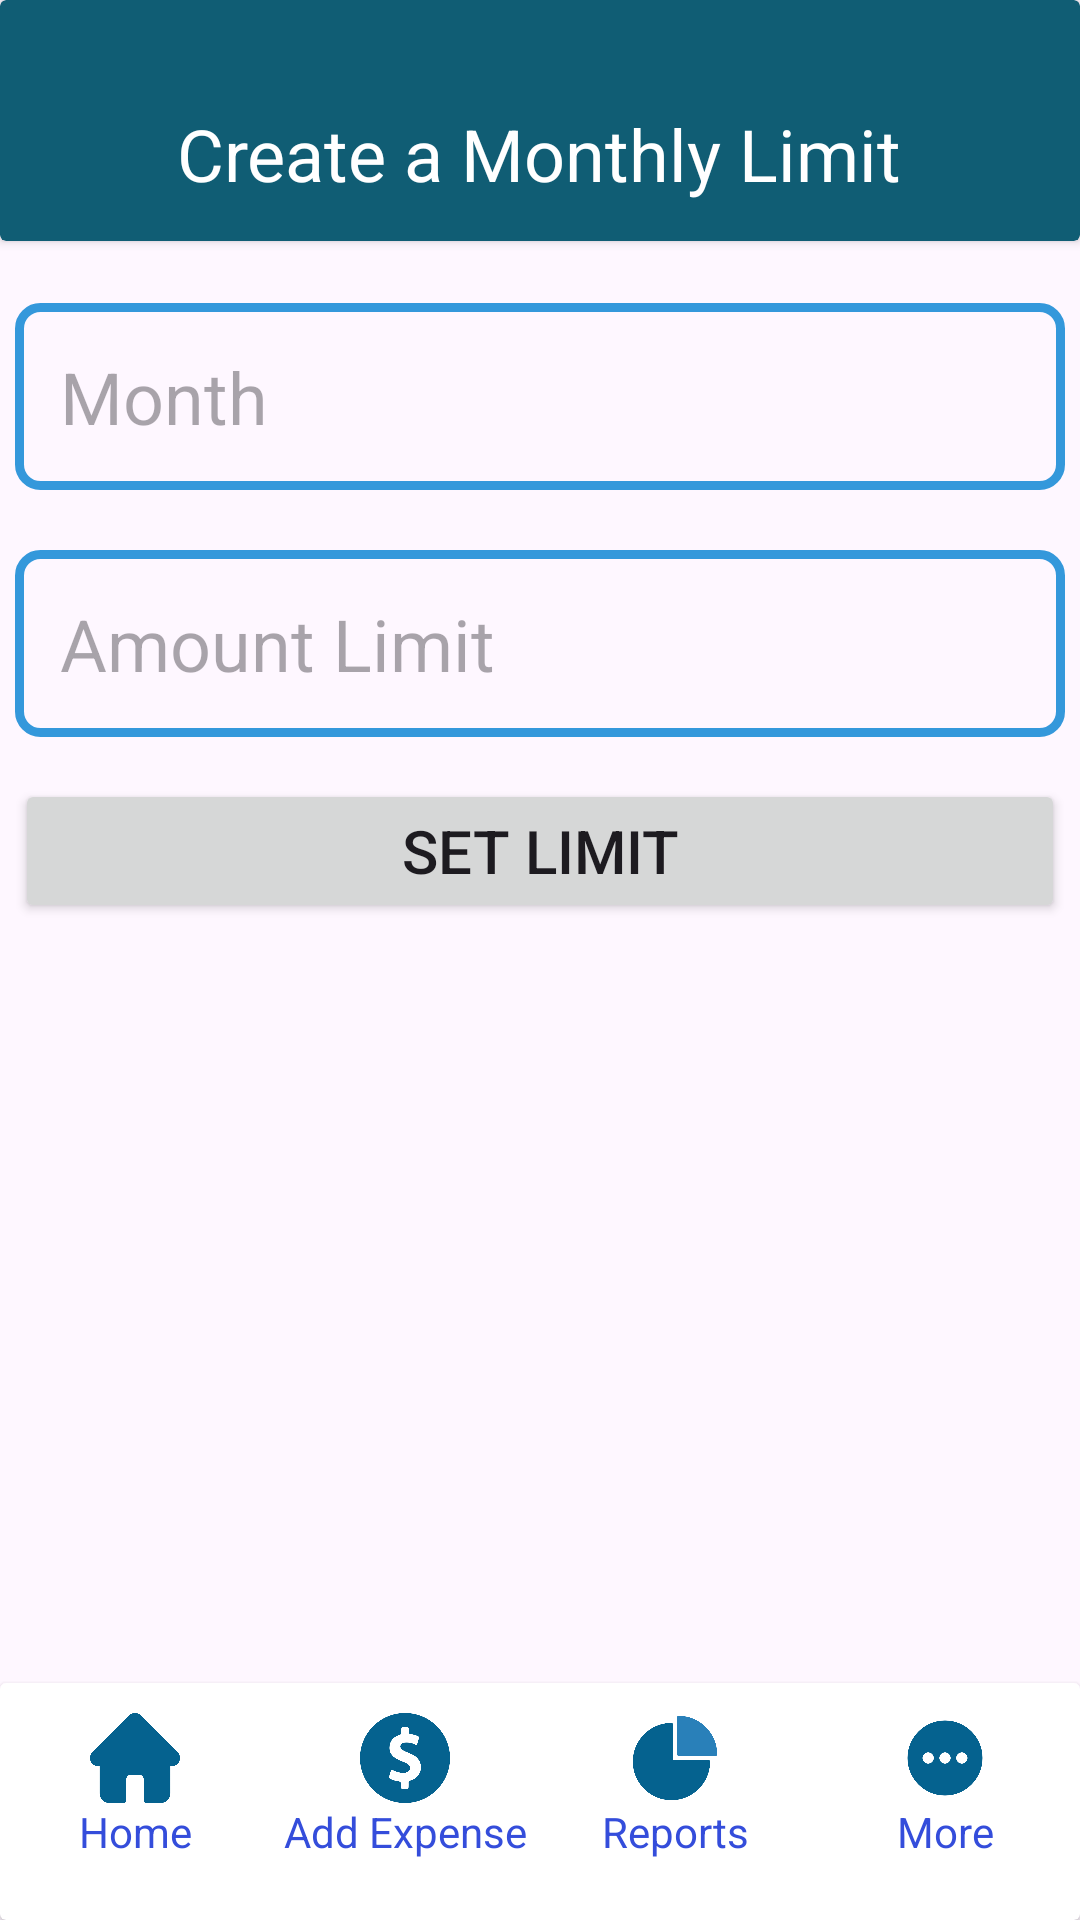

Layout XML and referenced resources for this Android screen:
<!-- AndroidManifest.xml: application theme Theme.BudgetWise -->
<!-- res/layout/activity_set_limits.xml -->
<?xml version="1.0" encoding="utf-8"?>
<androidx.constraintlayout.widget.ConstraintLayout xmlns:android="http://schemas.android.com/apk/res/android"
    xmlns:app="http://schemas.android.com/apk/res-auto"
    xmlns:tools="http://schemas.android.com/tools"
    android:id="@+id/main"
    android:layout_width="match_parent"
    android:layout_height="match_parent"
    tools:context=".SetLimitsActivity">
    <androidx.cardview.widget.CardView
        android:id="@+id/cardView3"
        android:layout_width="match_parent"
        android:layout_height="wrap_content"

        android:backgroundTint="@color/darkBlue"
        app:layout_constraintEnd_toEndOf="parent"
        app:layout_constraintStart_toStartOf="parent"
        app:layout_constraintTop_toTopOf="parent">

        <LinearLayout
            android:layout_width="match_parent"
            android:layout_height="match_parent"
            android:orientation="horizontal">

            <ImageView
                android:id="@+id/backToCategoriesButton"
                android:layout_width="0dp"
                android:layout_height="30dp"
                android:layout_gravity="center_vertical"
                android:layout_marginTop="12dp"
                android:layout_weight="1"
                app:srcCompat="@drawable/baseline_arrow_back_24" />

            <TextView
                android:id="@+id/textView7"
                android:layout_width="wrap_content"
                android:layout_height="wrap_content"
                android:layout_marginTop="35dp"
                android:layout_marginBottom="13dp"
                android:layout_weight="1"
                android:text="Create a Monthly Limit"
                android:textAlignment="viewStart"
                android:textColor="#FFFFFF"
                android:textSize="24sp" />
        </LinearLayout>
    </androidx.cardview.widget.CardView>

    <LinearLayout
        android:id="@+id/linearLayout"
        android:layout_width="match_parent"
        android:layout_height="match_parent"
        android:layout_marginTop="81dp"
        android:layout_marginBottom="80dp"
        android:orientation="vertical"
        app:layout_constraintBottom_toTopOf="@+id/cardView4"
        app:layout_constraintEnd_toEndOf="parent"
        app:layout_constraintHorizontal_bias="1.0"
        app:layout_constraintStart_toStartOf="parent"
        app:layout_constraintTop_toBottomOf="@+id/cardView3"
        app:layout_constraintVertical_bias="0.044">

        <EditText
            android:id="@+id/monthEditText"
            android:layout_width="match_parent"
            android:layout_height="wrap_content"
            android:layout_marginStart="5dp"
            android:layout_marginTop="20dp"
            android:layout_marginEnd="5dp"
            android:background="@drawable/text_input_bg"
            android:ems="10"
            android:hint="Month"
            android:inputType="text"
            android:padding="15dp"
            android:textSize="24sp" />

        <EditText
            android:id="@+id/AmountLimitTextNumberDecimal"
            android:layout_width="match_parent"
            android:layout_height="wrap_content"
            android:ems="10"
            android:layout_marginTop="20dp"
            android:layout_marginStart="5dp"
            android:layout_marginEnd="5dp"
            android:hint="Amount Limit"
            android:padding="15dp"
            android:textSize="24sp"
            android:background="@drawable/text_input_bg"
            android:inputType="numberDecimal" />

        <Button
            android:id="@+id/SaveLimitButton"
            android:layout_width="match_parent"
            android:layout_height="wrap_content"
            android:layout_marginStart="5dp"
            android:layout_marginTop="14dp"
            android:layout_marginEnd="5dp"
            android:padding="10dp"
            android:text="Set Limit"
            android:textSize="20sp"
            app:cornerRadius="14dp" />
    </LinearLayout>

    <androidx.cardview.widget.CardView
        android:id="@+id/cardView4"
        android:layout_width="match_parent"
        android:layout_height="wrap_content"
        app:layout_constraintBottom_toBottomOf="parent"
        app:layout_constraintEnd_toEndOf="parent"
        app:layout_constraintHorizontal_bias="0.0"
        app:layout_constraintStart_toStartOf="parent"
        app:layout_constraintTop_toTopOf="parent"
        app:layout_constraintVertical_bias="1.0">

        <LinearLayout
            android:layout_width="match_parent"
            android:layout_height="wrap_content"
            android:layout_marginTop="10dp"
            android:layout_marginBottom="20dp"
            android:gravity="bottom"
            android:orientation="horizontal">

            <LinearLayout
                android:layout_width="match_parent"
                android:layout_height="wrap_content"
                android:layout_weight="1"
                android:orientation="vertical">

                <ImageView
                    android:id="@+id/homeButton"
                    android:layout_width="50dp"
                    android:layout_height="30dp"
                    android:layout_gravity="center_horizontal"
                    android:layout_weight="1"
                    app:srcCompat="@drawable/home" />

                <TextView
                    android:id="@+id/textView"
                    android:layout_width="match_parent"
                    android:layout_height="wrap_content"
                    android:layout_weight="1"
                    android:text="Home"
                    android:textAlignment="center"
                    android:textColor="#344DDB" />
            </LinearLayout>

            <LinearLayout
                android:layout_width="match_parent"
                android:layout_height="wrap_content"
                android:layout_weight="1"
                android:orientation="vertical">

                <ImageView
                    android:id="@+id/addExpenseButton"
                    android:layout_width="50dp"
                    android:layout_height="30dp"
                    android:layout_gravity="center_horizontal"
                    android:layout_weight="1"
                    app:srcCompat="@drawable/coin" />

                <TextView
                    android:id="@+id/textView3"
                    android:layout_width="match_parent"
                    android:layout_height="wrap_content"
                    android:layout_weight="1"
                    android:text="Add Expense"
                    android:textAlignment="center"
                    android:textColor="#344DDB" />
            </LinearLayout>

            <LinearLayout
                android:layout_width="match_parent"
                android:layout_height="wrap_content"
                android:layout_weight="1"
                android:orientation="vertical">

                <ImageView
                    android:id="@+id/reportButton"
                    android:layout_width="50dp"
                    android:layout_height="30dp"
                    android:layout_gravity="center_horizontal"
                    app:srcCompat="@drawable/piechartanalytics" />

                <TextView
                    android:id="@+id/textView4"
                    android:layout_width="match_parent"
                    android:layout_height="wrap_content"
                    android:text="Reports"
                    android:textAlignment="center"
                    android:textColor="#344DDB" />
            </LinearLayout>

            <LinearLayout
                android:layout_width="match_parent"
                android:layout_height="match_parent"
                android:layout_weight="1"
                android:orientation="vertical">

                <ImageView
                    android:id="@+id/moreButton"
                    android:layout_width="50dp"
                    android:layout_height="30dp"
                    android:layout_gravity="center_horizontal"
                    app:srcCompat="@drawable/more" />

                <TextView
                    android:id="@+id/textView5"
                    android:layout_width="match_parent"
                    android:layout_height="wrap_content"
                    android:text="More"
                    android:textAlignment="center"
                    android:textColor="#344DDB" />
            </LinearLayout>

        </LinearLayout>
    </androidx.cardview.widget.CardView>
</androidx.constraintlayout.widget.ConstraintLayout>
<!-- resources referenced by this layout -->
<resources>
  <color name="darkBlue">#105D74</color>
  <!-- drawable coin: png bitmap (drawable, 21306 bytes) -->
  <!-- drawable home: png bitmap (drawable, 8124 bytes) -->
  <!-- drawable more: png bitmap (drawable, 13628 bytes) -->
  <!-- drawable piechartanalytics: png bitmap (drawable, 12677 bytes) -->
  <!-- drawable text_input_bg (drawable) -->
  <?xml version="1.0" encoding="utf-8"?>
  <shape xmlns:android="http://schemas.android.com/apk/res/android"
      android:shape="rectangle">
      <stroke android:width="3dp" android:color="@color/blue"/>
  
      <corners android:radius="7dp"/>
  </shape>
  <style name="Theme.BudgetWise" parent="Base.Theme.BudgetWise" />
  <color name="blue">#3498DB</color>
  <style name="Base.Theme.BudgetWise" parent="Theme.Material3.DayNight.NoActionBar">
          
          <item name="colorPrimary">@color/blue</item>
          <item name="colorPrimaryVariant">@color/blue</item>
          <item name="android:statusBarColor">@color/blue</item>
      </style>
</resources>
